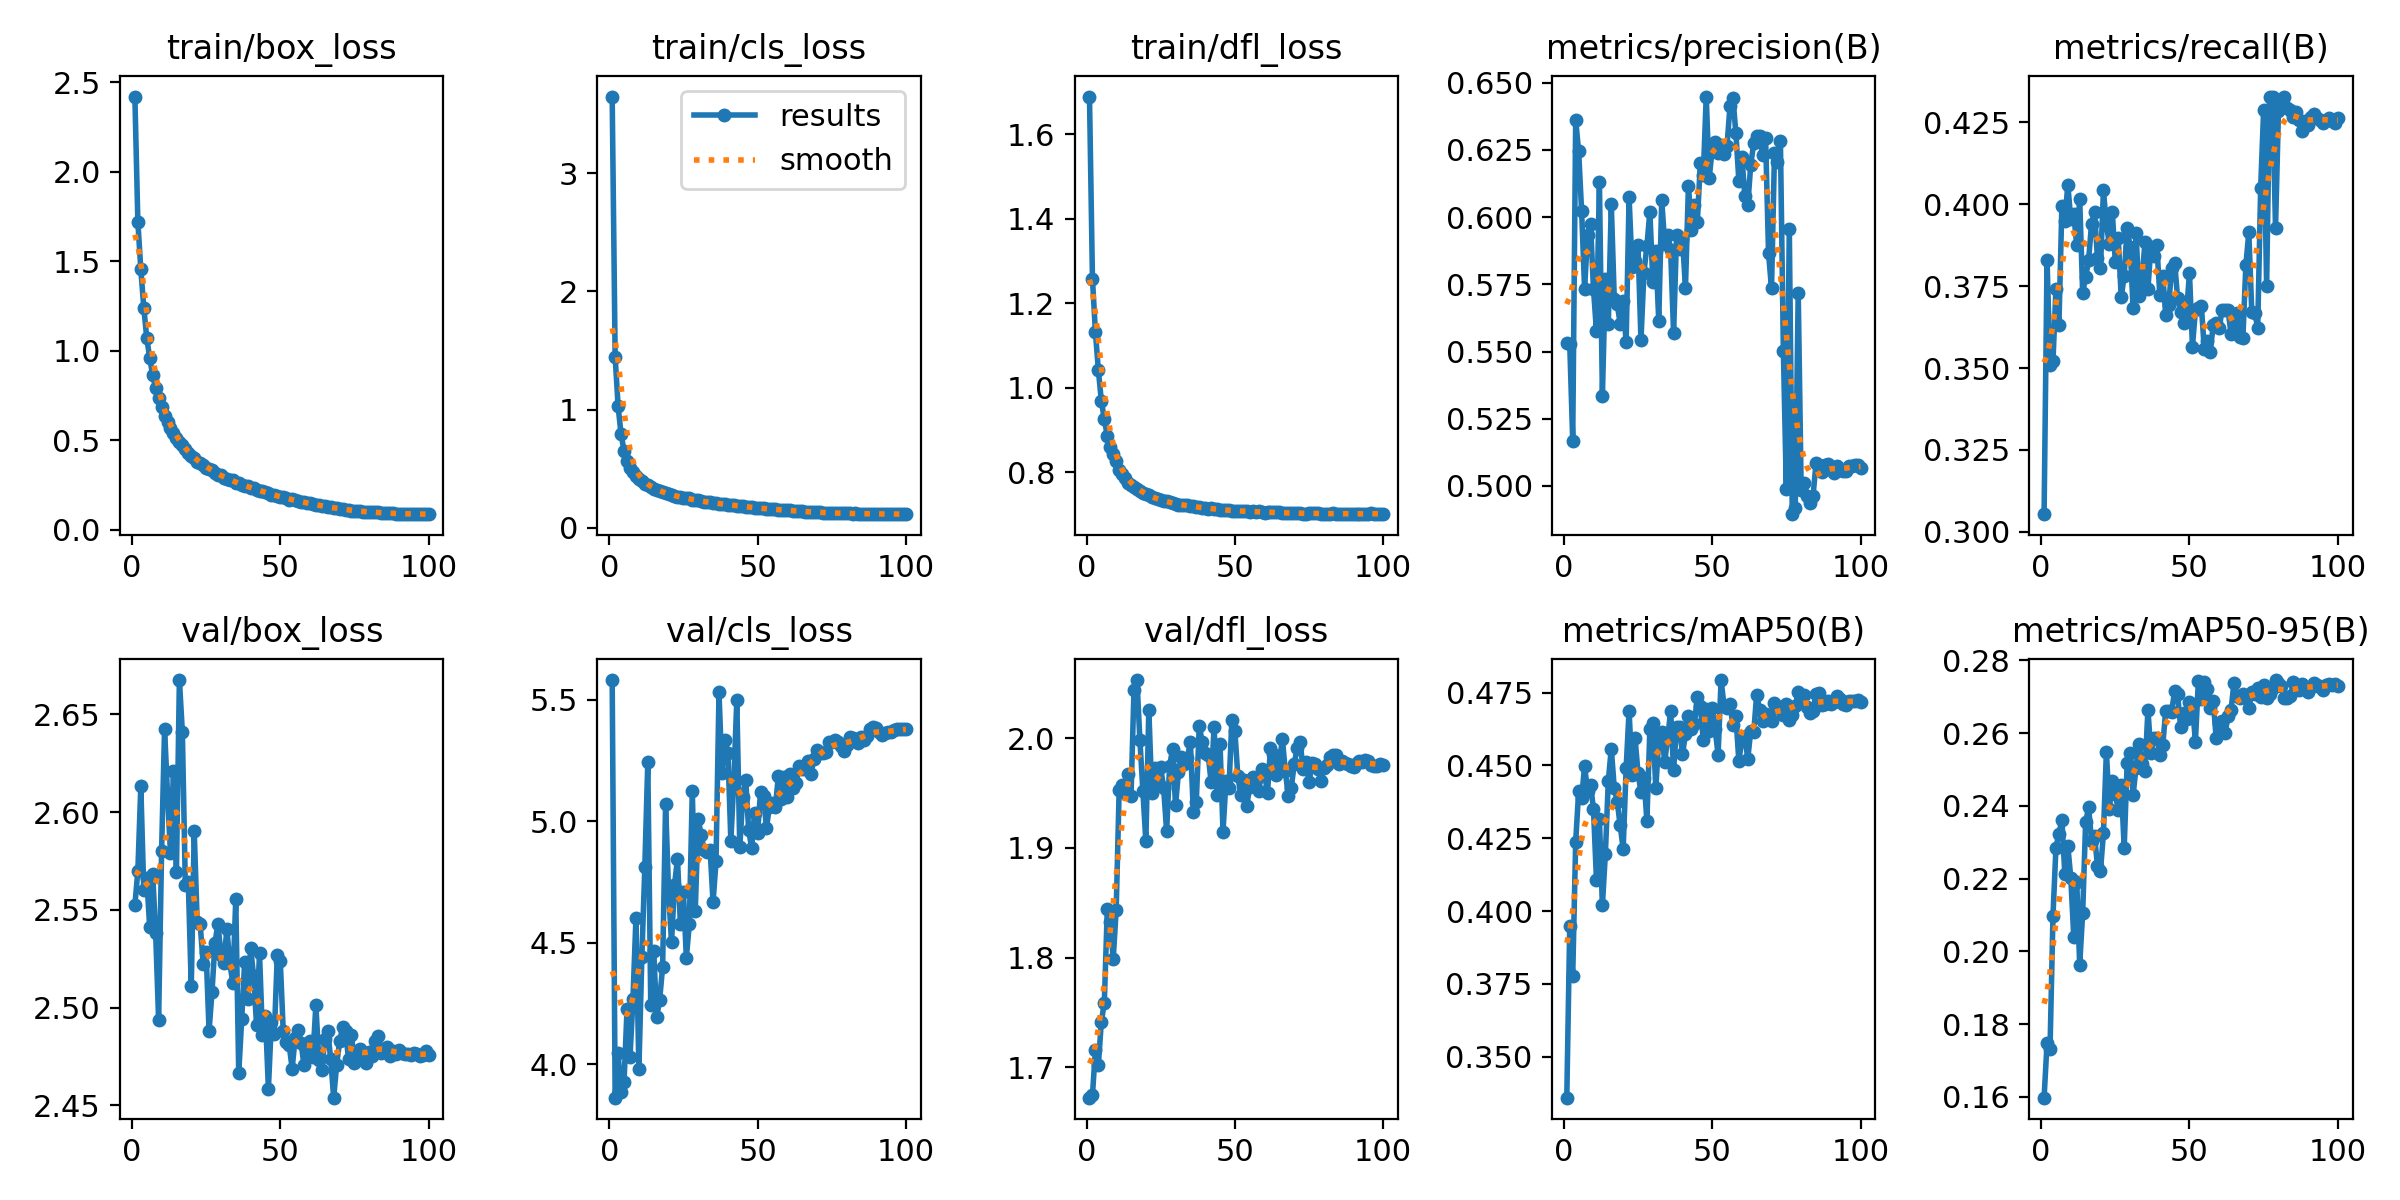

The table this chart was drawn from, first rows:
epoch, train/box_loss, train/cls_loss, train/dfl_loss, metrics/precision(B), metrics/recall(B), metrics/mAP50(B), metrics/mAP50-95(B), val/box_loss, val/cls_loss, val/dfl_loss, lr/pg0, lr/pg1, lr/pg2
1, 2.421, 3.649, 1.69, 0.5533, 0.3054, 0.336, 0.1598, 2.552, 5.581, 1.672, 0.0741, 2.5902e-06, 2.5902e-06
2, 1.722, 1.446, 1.258, 0.5527, 0.3831, 0.395, 0.1747, 2.57, 3.861, 1.675, 0.04811, 5.1884e-06, 5.1884e-06
3, 1.455, 1.026, 1.132, 0.5169, 0.3508, 0.3778, 0.1731, 2.613, 4.044, 1.716, 0.02212, 7.7815e-06, 7.7815e-06
4, 1.242, 0.789, 1.041, 0.6362, 0.3522, 0.4238, 0.2098, 2.56, 3.883, 1.702, 9.9781e-06, 9.9781e-06, 9.9781e-06
5, 1.07, 0.6517, 0.9688, 0.6244, 0.3742, 0.4411, 0.2285, 2.566, 3.927, 1.742, 9.961e-06, 9.961e-06, 9.961e-06
6, 0.9611, 0.5633, 0.9257, 0.6022, 0.3632, 0.4388, 0.2323, 2.541, 4.225, 1.759, 9.9391e-06, 9.9391e-06, 9.9391e-06
7, 0.8632, 0.5058, 0.8862, 0.5734, 0.3994, 0.4498, 0.2361, 2.568, 4.028, 1.844, 9.9124e-06, 9.9124e-06, 9.9124e-06
8, 0.7923, 0.4667, 0.8601, 0.5932, 0.395, 0.4413, 0.2212, 2.538, 4.267, 1.832, 9.8809e-06, 9.8809e-06, 9.8809e-06
9, 0.7349, 0.4366, 0.8425, 0.5975, 0.406, 0.4433, 0.2289, 2.494, 4.6, 1.799, 9.8447e-06, 9.8447e-06, 9.8447e-06
10, 0.6847, 0.4155, 0.8263, 0.5734, 0.3954, 0.4351, 0.2202, 2.58, 3.978, 1.843, 9.8037e-06, 9.8037e-06, 9.8037e-06
11, 0.6373, 0.3919, 0.8063, 0.5576, 0.3971, 0.4108, 0.204, 2.643, 4.44, 1.953, 9.758e-06, 9.758e-06, 9.758e-06
12, 0.6028, 0.371, 0.7965, 0.613, 0.3875, 0.4315, 0.2192, 2.609, 4.811, 1.958, 9.7077e-06, 9.7077e-06, 9.7077e-06
13, 0.5688, 0.3621, 0.7874, 0.5335, 0.4017, 0.402, 0.1963, 2.579, 5.243, 1.95, 9.6528e-06, 9.6528e-06, 9.6528e-06
14, 0.5417, 0.3424, 0.7754, 0.5769, 0.373, 0.4196, 0.2104, 2.621, 4.243, 1.967, 9.5934e-06, 9.5934e-06, 9.5934e-06
15, 0.5116, 0.3273, 0.7706, 0.5603, 0.3778, 0.4447, 0.2354, 2.569, 4.464, 1.948, 9.5295e-06, 9.5295e-06, 9.5295e-06
16, 0.49, 0.3183, 0.7641, 0.6048, 0.3829, 0.4558, 0.2396, 2.667, 4.192, 2.044, 9.4612e-06, 9.4612e-06, 9.4612e-06
17, 0.4741, 0.3096, 0.7607, 0.5697, 0.3941, 0.4423, 0.2303, 2.641, 4.265, 2.053, 9.3885e-06, 9.3885e-06, 9.3885e-06
18, 0.4492, 0.2991, 0.7543, 0.5676, 0.3976, 0.4376, 0.2318, 2.563, 4.4, 1.998, 9.3116e-06, 9.3116e-06, 9.3116e-06
19, 0.4308, 0.2912, 0.7507, 0.5604, 0.3835, 0.4294, 0.2235, 2.564, 5.07, 1.952, 9.2304e-06, 9.2304e-06, 9.2304e-06
20, 0.4105, 0.2841, 0.748, 0.5687, 0.3804, 0.4214, 0.222, 2.511, 4.713, 1.906, 9.1451e-06, 9.1451e-06, 9.1451e-06
21, 0.4004, 0.2785, 0.7451, 0.5534, 0.4042, 0.449, 0.2324, 2.59, 4.5, 2.026, 9.0558e-06, 9.0558e-06, 9.0558e-06
22, 0.3808, 0.269, 0.7402, 0.6074, 0.3939, 0.4688, 0.2549, 2.544, 4.736, 1.95, 8.9626e-06, 8.9626e-06, 8.9626e-06
23, 0.3747, 0.2631, 0.7379, 0.5813, 0.3878, 0.4469, 0.2391, 2.543, 4.845, 1.973, 8.8655e-06, 8.8655e-06, 8.8655e-06
24, 0.3637, 0.2569, 0.7354, 0.5835, 0.3976, 0.4594, 0.2467, 2.522, 4.575, 1.96, 8.7646e-06, 8.7646e-06, 8.7646e-06
25, 0.3479, 0.2509, 0.7331, 0.5897, 0.3824, 0.4475, 0.2433, 2.529, 4.709, 1.973, 8.6601e-06, 8.6601e-06, 8.6601e-06
26, 0.3422, 0.2494, 0.7316, 0.5543, 0.3896, 0.4407, 0.2389, 2.488, 4.437, 1.954, 8.552e-06, 8.552e-06, 8.552e-06
27, 0.3355, 0.2467, 0.7312, 0.5793, 0.3716, 0.4457, 0.2458, 2.508, 4.577, 1.915, 8.4405e-06, 8.4405e-06, 8.4405e-06
28, 0.3201, 0.238, 0.7285, 0.5892, 0.3782, 0.431, 0.2285, 2.533, 5.123, 1.974, 8.3256e-06, 8.3256e-06, 8.3256e-06
29, 0.3078, 0.2307, 0.7264, 0.602, 0.3928, 0.4624, 0.2518, 2.543, 4.631, 1.99, 8.2075e-06, 8.2075e-06, 8.2075e-06
30, 0.305, 0.2312, 0.725, 0.576, 0.387, 0.4645, 0.2546, 2.527, 5.009, 1.939, 8.0863e-06, 8.0863e-06, 8.0863e-06
31, 0.2924, 0.2246, 0.723, 0.5872, 0.3685, 0.4422, 0.243, 2.523, 4.941, 1.97, 7.9621e-06, 7.9621e-06, 7.9621e-06
32, 0.2834, 0.2184, 0.7214, 0.5613, 0.3913, 0.4587, 0.2505, 2.54, 4.88, 1.983, 7.8351e-06, 7.8351e-06, 7.8351e-06
33, 0.2806, 0.2159, 0.7216, 0.6064, 0.372, 0.4613, 0.2571, 2.523, 4.872, 1.976, 7.7053e-06, 7.7053e-06, 7.7053e-06
34, 0.2761, 0.2136, 0.7212, 0.59, 0.3773, 0.4512, 0.2514, 2.513, 4.882, 1.982, 7.5728e-06, 7.5728e-06, 7.5728e-06
35, 0.2634, 0.2086, 0.72, 0.5933, 0.3883, 0.4594, 0.2495, 2.555, 4.667, 1.996, 7.4379e-06, 7.4379e-06, 7.4379e-06
36, 0.2621, 0.2083, 0.7192, 0.5876, 0.3742, 0.4686, 0.2664, 2.466, 4.836, 1.933, 7.3007e-06, 7.3007e-06, 7.3007e-06
37, 0.2519, 0.2036, 0.7171, 0.5568, 0.387, 0.4485, 0.2545, 2.494, 5.531, 1.942, 7.1612e-06, 7.1612e-06, 7.1612e-06
38, 0.2448, 0.1984, 0.7169, 0.5933, 0.3843, 0.4631, 0.2585, 2.523, 5.197, 2.012, 7.0197e-06, 7.0197e-06, 7.0197e-06
39, 0.2432, 0.1977, 0.716, 0.5883, 0.3875, 0.4632, 0.2588, 2.504, 5.333, 1.996, 6.8762e-06, 6.8762e-06, 6.8762e-06
40, 0.2362, 0.1951, 0.714, 0.5917, 0.3725, 0.4538, 0.254, 2.531, 5.283, 1.987, 6.7309e-06, 6.7309e-06, 6.7309e-06
41, 0.2316, 0.1928, 0.7139, 0.5738, 0.3782, 0.4608, 0.2567, 2.516, 4.92, 1.985, 6.584e-06, 6.584e-06, 6.584e-06
42, 0.2227, 0.1879, 0.7143, 0.6118, 0.3663, 0.4669, 0.2662, 2.491, 5.168, 1.96, 6.4355e-06, 6.4355e-06, 6.4355e-06
43, 0.219, 0.1857, 0.7132, 0.5953, 0.3694, 0.4625, 0.266, 2.528, 5.498, 2.01, 6.2857e-06, 6.2857e-06, 6.2857e-06
44, 0.2159, 0.1842, 0.7134, 0.6047, 0.3804, 0.4641, 0.2659, 2.486, 4.893, 1.948, 6.1347e-06, 6.1347e-06, 6.1347e-06
45, 0.2108, 0.1808, 0.7114, 0.5981, 0.3822, 0.4736, 0.2716, 2.496, 5.098, 1.995, 5.9827e-06, 5.9827e-06, 5.9827e-06
46, 0.2065, 0.177, 0.7114, 0.62, 0.3715, 0.4703, 0.2707, 2.458, 5.171, 1.915, 5.8297e-06, 5.8297e-06, 5.8297e-06
47, 0.1965, 0.1744, 0.7093, 0.6156, 0.3672, 0.4587, 0.2618, 2.493, 4.964, 1.961, 5.6759e-06, 5.6759e-06, 5.6759e-06
48, 0.1951, 0.1715, 0.7098, 0.6449, 0.3638, 0.4693, 0.2656, 2.486, 4.89, 1.955, 5.5215e-06, 5.5215e-06, 5.5215e-06
49, 0.188, 0.1684, 0.7092, 0.6145, 0.3667, 0.4618, 0.2637, 2.527, 5.035, 2.017, 5.3667e-06, 5.3667e-06, 5.3667e-06
50, 0.1823, 0.1663, 0.7081, 0.6252, 0.3791, 0.4698, 0.2685, 2.524, 4.95, 2.007, 5.2116e-06, 5.2116e-06, 5.2116e-06
51, 0.1824, 0.1636, 0.7087, 0.6278, 0.3566, 0.4624, 0.2677, 2.488, 5.122, 1.966, 5.0563e-06, 5.0563e-06, 5.0563e-06
52, 0.1787, 0.163, 0.7076, 0.624, 0.3677, 0.4537, 0.2576, 2.482, 5.105, 1.948, 4.901e-06, 4.901e-06, 4.901e-06
53, 0.1696, 0.1589, 0.7074, 0.6269, 0.3685, 0.4793, 0.2743, 2.481, 4.973, 1.962, 4.7459e-06, 4.7459e-06, 4.7459e-06
54, 0.1701, 0.1582, 0.7071, 0.6235, 0.3691, 0.4705, 0.2693, 2.469, 5.06, 1.938, 4.5911e-06, 4.5911e-06, 4.5911e-06
55, 0.1645, 0.1556, 0.7068, 0.6265, 0.3557, 0.4696, 0.274, 2.484, 5.074, 1.956, 4.4367e-06, 4.4367e-06, 4.4367e-06
56, 0.1597, 0.1535, 0.7076, 0.6412, 0.3583, 0.471, 0.272, 2.489, 5.059, 1.965, 4.2829e-06, 4.2829e-06, 4.2829e-06
57, 0.1579, 0.1519, 0.7056, 0.6443, 0.3549, 0.464, 0.2669, 2.482, 5.185, 1.962, 4.1299e-06, 4.1299e-06, 4.1299e-06
58, 0.1546, 0.1512, 0.7073, 0.6312, 0.3632, 0.4669, 0.2688, 2.47, 5.09, 1.952, 3.9779e-06, 3.9779e-06, 3.9779e-06
59, 0.1499, 0.1495, 0.706, 0.6134, 0.3636, 0.4514, 0.2586, 2.481, 5.182, 1.972, 3.8269e-06, 3.8269e-06, 3.8269e-06
60, 0.1479, 0.147, 0.7041, 0.6225, 0.3623, 0.4589, 0.2629, 2.483, 5.098, 1.968, 3.6771e-06, 3.6771e-06, 3.6771e-06
... 40 more rows
